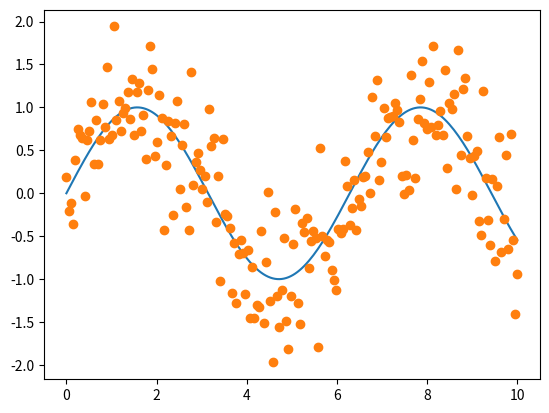
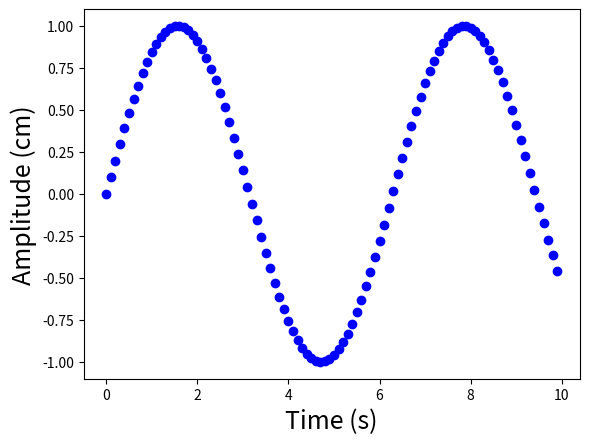
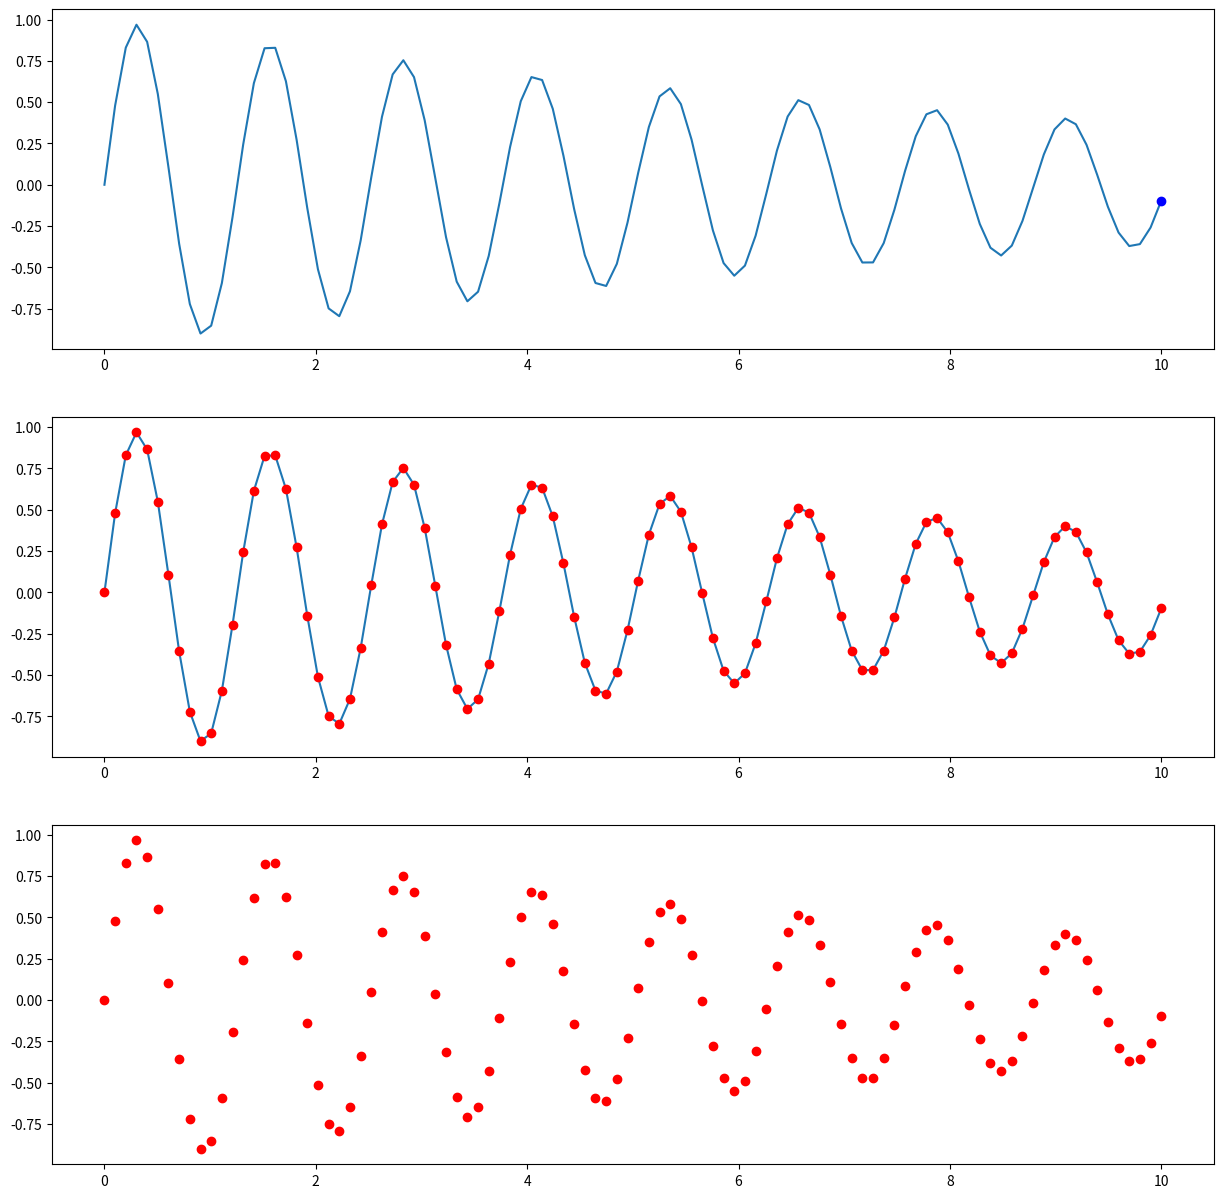
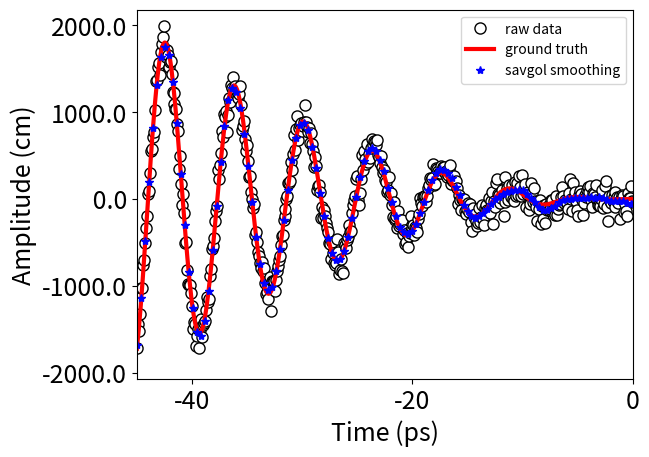

The matplotlib source for these figures, in order:

#-------------------------------------------
#VARIOUS UNIVARIABLE PLOTTING EXAMPLES
	#2021-08-03  JFH
#-------------------------------------------

##-------------------------------------------
##SIMPLE STATIC 1D PLOT 
##-------------------------------------------

import matplotlib
import matplotlib.pyplot as plt
import numpy as np

#DEFINE DATA
x = np.linspace(0, 10,200)
y  = np.sin(x)
y1 = y + np.random.normal(0, 0.5, len(x)) #ADD NOISE

#PLOT 
fig, ax = plt.subplots()
ax.plot(x,y,'-',x,y1,'o')
plt.show()

#exit()

##-------------------------------------------
##SIMPLE PLOT MOVIE: PLOTING FRAMES FROM LOOP 
##-------------------------------------------


import numpy as np
import matplotlib.pyplot as plt

#PARAMETERS
dt=0.01		#time to pause between frames in seconds 
x0=0.0; dx=0.1  #mesh parameters
Nframe=100 

plt.figure() #INITIALIZE FIGURE 
FS=18
plt.xlabel('Time (s)', fontsize=FS)
plt.ylabel('Amplitude (cm)', fontsize=FS)
for i in range(0,Nframe):
	x=x0+i*dx; y=np.sin(x)
	plt.plot(x,y,'bo')
	plt.pause(dt)
plt.show()
#exit()

##-------------------------------------------
##SUBPLOT PLOT MOVIE: PLOTING FRAMES FROM LOOP 
##-------------------------------------------

import numpy as np
import matplotlib.pyplot as plt
import time

#PARAMETERS
dt=0.005		#time to pause between frames in seconds 
NP=100 

x = np.linspace(0,10,NP)
y = np.exp(-0.1*x)*np.sin(5*x)

plt.ion()  #Enable interactive mode.
fig,ax = plt.subplots(3,1,figsize=(15,15))
ax[0].plot(x,y,'-')
ax[1].plot(x,y,'-',)

plt.show()

for i in range(0,len(x)):

	ax[0].clear()

	ax[0].plot(x,y,'-'); ax[0].plot(x[i],y[i],'bo')
	ax[1].plot(x[i],y[i],'ro')
	ax[2].plot(x[i],y[i],'ro')

	plt.draw()
	plt.pause(dt)
#exit()


##-------------------------------------------
## SMOOTHING+SAVING A PLOT TO PNG AND PDF FILES
##-------------------------------------------

#NOTE: PDF IS A "VECTOR IMAGES" 
#i.e will scale well and look good in either large or small windows without becoming grainy


import matplotlib.pyplot as plt
import numpy as np
from scipy.interpolate import interp1d #,spline 
import scipy.signal
import warnings
from matplotlib.ticker import FormatStrFormatter

warnings.filterwarnings("ignore") #supress all warnings

#GENERATE DATA
N=1002	#number of data points 
x=np.linspace(-45,45.0, N); 
#ye=np.sin(x) #exact
ye=x*x*np.sin(x) #exact
y=ye+np.random.normal(0, 100, N)	#add noise

#DEFINE
f = plt.figure()
f, ax = plt.subplots()

#AXES
FS=18	#FONT SIZE
plt.xlabel('Time (ps)', fontsize=FS)
plt.ylabel('Amplitude (cm)', fontsize=FS)
plt.xticks([-40,-20,0,20,40],fontsize=FS)
plt.yticks([-2000,-1000,0,1000,2000],fontsize=FS)

#GENERATE SMOOTH LINE THROUHG NOISY DATA

#SMOTHING METHOD-1: savgol_filter
window=61 #window must me odd and requires adjustment depending on plot

#SMOOTHED DATA (SAME NUMBER OF POINTS AS y)
#https://riptutorial.com/scipy/example/15878/using-a-savitzky-golay-filter
ys = scipy.signal.savgol_filter(y, window, 4)  # window size , polynomial order

# #QUADRATICALLY INTERPOLATE THE savgol_filter DATA ONTO LESS DENSE MESH 
xs1=np.linspace(min(x), max(x), int(0.25*len(x)))
F=interp1d(x, ys, kind='quadratic');
ys1=F(xs1); 

#PLOT
plt.plot(x, y,'.', markersize=16,color='black',markerfacecolor='white',label="raw data") # ,color='black', markersize=8)
plt.plot(x,ye,'r-',linewidth=3,label="ground truth") 
# plt.plot(x,ys,'*',color='blue',linewidth=1.0,label="savgol smoothing") 
plt.plot(xs1,ys1,'*',color='blue',linewidth=1.0,label="savgol smoothing")  
ax.legend()

#PLOT RANGES
plt.xlim(min(x),0)

#CONTROL AXIS TICK FORMAT
ax.yaxis.set_major_formatter(FormatStrFormatter('%4.1f'))
ax.xaxis.set_major_formatter(FormatStrFormatter('%.0f'))

#SAVE IMAGES
f.savefig('plot-1.png', bbox_inches='tight')
f.savefig("plot-1.pdf", bbox_inches='tight')
exit()


# ###-------------------------------------------
# ###FUNC-ANIMATION MULTIPLE ANIMATIONS (TAKEN FROM ONLINE)
# ###-------------------------------------------

# import numpy as np
# import matplotlib.pyplot as plt
# from matplotlib.animation import FuncAnimation

# # https://brushingupscience.com/2016/06/21/matplotlib-animations-the-easy-way/

# # Example animations using matplotlib's FuncAnimation
# # Ken Hughes. 18 June 2016.

# # For more detail, see
# # https://brushingupscience.wordpress.com/2016/06/21/matplotlib-animations-the-easy-way/

# # Examples include
# #    - line plot
# #    - pcolor plot
# #    - scatter plot
# #    - contour plot
# #    - quiver plot
# #    - plot with changing labels

# import numpy as np
# import matplotlib.pyplot as plt
# from matplotlib.animation import FuncAnimation

# # Use matplotlib ggplot stylesheet if available
# try:
#    plt.style.use('ggplot')
# except:
#    pass

# # Set which type of animation will be plotted. One of:
# # line, pcolor, scatter, contour, quiver, labels
# animation_type = 'line'

# # ----------------------------------------------------------------------------
# # Create data to plot. F is 2D array. G is 3D array

# # Create a two-dimensional array of data: F(x, t)
# x = np.linspace(-3, 3, 91)
# t = np.linspace(0, 25, 30)
# X2, T2 = np.meshgrid(x, t)
# sinT2 = np.sin(2*np.pi*T2/T2.max())
# F = 0.9*sinT2*np.sinc(X2*(1 + sinT2))

# # Create three-dimensional array of data G(x, z, t)
# x = np.linspace(-3, 3, 91)
# t = np.linspace(0, 25, 30)
# y = np.linspace(-3, 3, 91)
# X3, Y3, T3 = np.meshgrid(x, y, t)
# sinT3 = np.sin(2*np.pi*T3 /
#               T3.max(axis=2)[..., np.newaxis])
# G = (X3**2 + Y3**2)*sinT3

# # ----------------------------------------------------------------------------
# # Set up the figure and axis
# fig, ax = plt.subplots(figsize=(4, 3))

# if animation_type not in ['line', 'scatter']:
#    ax.set_aspect('equal')


# # ----------------------------------------------------------------------------
# if animation_type == 'line':
#    ax.set(xlim=(-3, 3), ylim=(-1, 1))

#    line = ax.plot(x, F[0, :], color='k', lw=2)[0]

#    def animate(i):
#        line.set_ydata(F[i, :])

# # ----------------------------------------------------------------------------
# if animation_type == 'pcolor':
#    cax = ax.pcolormesh(x, y, G[:-1, :-1, 0], vmin=-1, vmax=1, cmap='Blues')
#    fig.colorbar(cax)

#    def animate(i):
#        cax.set_array(G[:-1, :-1, i].flatten())

# # ----------------------------------------------------------------------------
# if animation_type == 'scatter':
#    ax.set(xlim=(-3, 3), ylim=(-1, 1))
#    scat = ax.scatter(x[::3], F[0, ::3])

#    def animate(i):
#        # Must pass scat.set_offsets an N x 2 array
#        y_i = F[i, ::3]
#        scat.set_offsets(np.c_[x[::3], y_i])

# # ----------------------------------------------------------------------------
# if animation_type == 'contour':
#    # Keyword options used in every call to contour
#    contour_opts = {'levels': np.linspace(-9, 9, 10), 'cmap':'RdBu', 'lw': 2}
#    cax = ax.contour(x, y, G[..., 0], **contour_opts)

#    def animate(i):
#        ax.collections = []
#        ax.contour(x, y, G[..., i], **contour_opts)

# # ----------------------------------------------------------------------------
# if animation_type == 'quiver':
#    ax.set(xlim=(-4, 4), ylim=(-4, 4))

#    # Plot every 20th arrow
#    step = 15
#    x_q, y_q = x[::step], y[::step]

#    # Create U and V vectors to plot
#    U = G[::step, ::step, :-1].copy()
#    V = np.roll(U, shift=4, axis=2)

#    qax = ax.quiver(x_q, y_q, U[..., 0], V[..., 0], scale=100)

#    def animate(i):
#        qax.set_UVC(U[..., i], V[..., i])

# # ----------------------------------------------------------------------------
# if animation_type == 'labels':
#    ax.set(xlim=(-1, 1), ylim=(-1, 1))
#    string_to_type = 'abcdefghijklmnopqrstuvwxyz0123'
#    label = ax.text(0, 0, string_to_type[0],
#                    ha='center', va='center',
#                    fontsize=12)

#    def animate(i):
#        label.set_text(string_to_type[:i+1])
#        ax.set_ylabel('Time (s): ' + str(i/10))
#        ax.set_title('Frame ' + str(i))

# # ----------------------------------------------------------------------------
# # Save the animation
# anim = FuncAnimation(fig, animate, interval=100, frames=len(t)-1, repeat=True)
# fig.show()
# plt.show()
# # anim.save(animation_type + '.gif', writer='imagemagick')
# exit()

# I HAVE WORKED THROUGH THIS EXAMPLE AND UNDERSTAND IT COMPLETELY


